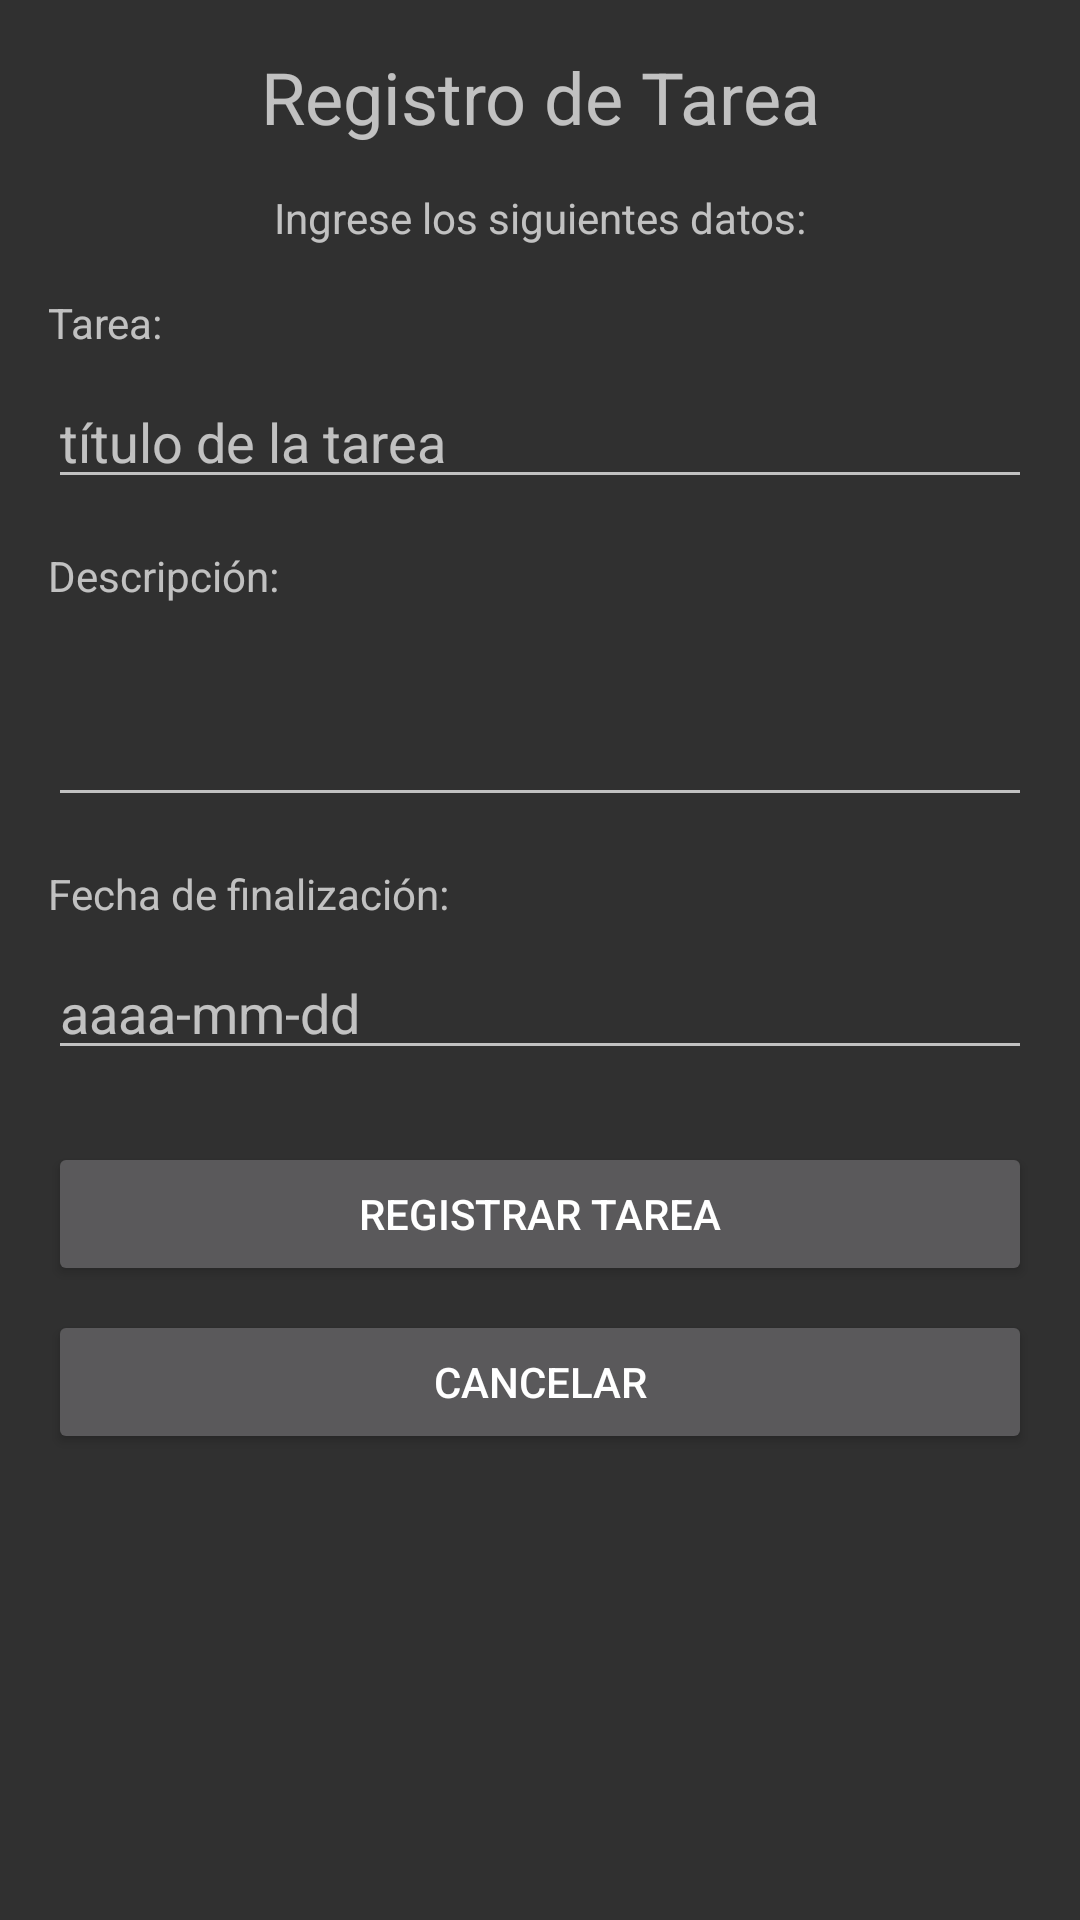

Here is an Android app screen rendered from its layout file. Give the layout XML and the strings, colors and styles it references.
<!-- AndroidManifest.xml: application theme AppTheme -->
<!-- res/layout/activity_registro_tarea.xml -->
<?xml version="1.0" encoding="utf-8"?>
<android.support.constraint.ConstraintLayout xmlns:android="http://schemas.android.com/apk/res/android"
    xmlns:app="http://schemas.android.com/apk/res-auto"
    xmlns:tools="http://schemas.android.com/tools"
    android:id="@+id/constraintLayout2"
    android:layout_width="match_parent"
    android:layout_height="match_parent"
    tools:context="com.example.guiver.proyectois2.RegistroTareaActivity">

    <TextView
        android:id="@+id/textView40"
        android:layout_width="0dp"
        android:layout_height="wrap_content"
        android:layout_marginEnd="16dp"
        android:layout_marginLeft="16dp"
        android:layout_marginRight="16dp"
        android:layout_marginStart="16dp"
        android:layout_marginTop="16dp"
        android:text="Fecha de finalización:"
        app:layout_constraintEnd_toEndOf="parent"
        app:layout_constraintHorizontal_bias="0.302"
        app:layout_constraintLeft_toLeftOf="parent"
        app:layout_constraintStart_toStartOf="parent"
        app:layout_constraintTop_toBottomOf="@+id/editText12" />

    <TextView
        android:id="@+id/textView37"
        android:layout_width="0dp"
        android:layout_height="wrap_content"
        android:layout_marginEnd="16dp"
        android:layout_marginLeft="16dp"
        android:layout_marginRight="16dp"
        android:layout_marginStart="16dp"
        android:layout_marginTop="16dp"
        android:text="Tarea:"
        app:layout_constraintEnd_toEndOf="parent"
        app:layout_constraintHorizontal_bias="0.209"
        app:layout_constraintLeft_toLeftOf="parent"
        app:layout_constraintStart_toStartOf="parent"
        app:layout_constraintTop_toBottomOf="@+id/textView36" />

    <TextView
        android:id="@+id/textView39"
        android:layout_width="0dp"
        android:layout_height="wrap_content"
        android:layout_marginEnd="16dp"
        android:layout_marginLeft="16dp"
        android:layout_marginRight="16dp"
        android:layout_marginStart="16dp"
        android:layout_marginTop="16dp"
        android:text="Descripción:"
        app:layout_constraintEnd_toEndOf="parent"
        app:layout_constraintHorizontal_bias="0.234"
        app:layout_constraintLeft_toLeftOf="parent"
        app:layout_constraintStart_toStartOf="parent"
        app:layout_constraintTop_toBottomOf="@+id/editText10" />

    <EditText
        android:id="@+id/editText10"
        android:layout_width="0dp"
        android:layout_height="wrap_content"
        android:layout_marginEnd="16dp"
        android:layout_marginLeft="16dp"
        android:layout_marginRight="16dp"
        android:layout_marginStart="16dp"
        android:layout_marginTop="8dp"
        android:ems="10"
        android:hint="título de la tarea"
        android:inputType="none"
        app:layout_constraintEnd_toEndOf="parent"
        app:layout_constraintHorizontal_bias="0.5"
        app:layout_constraintStart_toStartOf="parent"
        app:layout_constraintTop_toBottomOf="@+id/textView37" />

    <EditText
        android:id="@+id/editText12"
        android:layout_width="0dp"
        android:layout_height="63dp"
        android:layout_marginEnd="16dp"
        android:layout_marginLeft="16dp"
        android:layout_marginRight="16dp"
        android:layout_marginStart="16dp"
        android:layout_marginTop="8dp"
        android:ems="10"
        android:inputType="none"
        app:layout_constraintEnd_toEndOf="parent"
        app:layout_constraintHorizontal_bias="0.502"
        app:layout_constraintLeft_toLeftOf="parent"
        app:layout_constraintRight_toRightOf="parent"
        app:layout_constraintStart_toStartOf="parent"
        app:layout_constraintTop_toBottomOf="@+id/textView39" />

    <TextView
        android:id="@+id/textView36"
        android:layout_width="wrap_content"
        android:layout_height="wrap_content"
        android:layout_marginTop="16dp"
        android:text="Ingrese los siguientes datos:"
        app:layout_constraintEnd_toEndOf="parent"
        app:layout_constraintHorizontal_bias="0.5"
        app:layout_constraintStart_toStartOf="parent"
        app:layout_constraintTop_toBottomOf="@+id/textView35" />

    <TextView
        android:id="@+id/textView35"
        android:layout_width="wrap_content"
        android:layout_height="31dp"
        android:layout_marginTop="16dp"
        android:text="Registro de Tarea"
        android:textAppearance="@style/TextAppearance.AppCompat.Caption"
        android:textSize="24sp"
        app:layout_constraintEnd_toEndOf="parent"
        app:layout_constraintHorizontal_bias="0.5"
        app:layout_constraintStart_toStartOf="parent"
        app:layout_constraintTop_toTopOf="parent" />

    <Button
        android:id="@+id/button19"
        android:layout_width="0dp"
        android:layout_height="wrap_content"
        android:layout_marginLeft="16dp"
        android:layout_marginRight="16dp"
        android:layout_marginTop="24dp"
        android:onClick="registrar"
        android:text="Registrar Tarea"
        app:layout_constraintHorizontal_bias="0.294"
        app:layout_constraintLeft_toLeftOf="parent"
        app:layout_constraintRight_toRightOf="parent"
        app:layout_constraintTop_toBottomOf="@+id/editText18" />

    <EditText
        android:id="@+id/editText18"
        android:layout_width="0dp"
        android:layout_height="wrap_content"
        android:layout_marginEnd="16dp"
        android:layout_marginLeft="16dp"
        android:layout_marginRight="16dp"
        android:layout_marginStart="16dp"
        android:layout_marginTop="8dp"
        android:ems="10"
        android:hint="aaaa-mm-dd"
        android:inputType="date"
        app:layout_constraintEnd_toEndOf="parent"
        app:layout_constraintHorizontal_bias="0.5"
        app:layout_constraintStart_toStartOf="parent"
        app:layout_constraintTop_toBottomOf="@+id/textView40" />

    <Button
        android:id="@+id/button29"
        android:layout_width="0dp"
        android:layout_height="wrap_content"
        android:layout_marginEnd="16dp"
        android:layout_marginLeft="16dp"
        android:layout_marginRight="16dp"
        android:layout_marginStart="16dp"
        android:layout_marginTop="8dp"
        android:onClick="cancelar"
        android:text="@string/cancelar"
        app:layout_constraintEnd_toEndOf="parent"
        app:layout_constraintHorizontal_bias="0.5"
        app:layout_constraintStart_toStartOf="parent"
        app:layout_constraintTop_toBottomOf="@+id/button19" />

</android.support.constraint.ConstraintLayout>
<!-- resources referenced by this layout -->
<resources>
  <string name="cancelar">Cancelar</string>
  <style name="AppTheme" parent="Theme.AppCompat.NoActionBar">
          
          <item name="colorPrimary">@color/colorPrimaryDark</item>
          <item name="colorPrimaryDark">@color/colorPrimaryDark</item>
          <item name="colorAccent">@color/colorAccent</item>
          <item name="android:colorBackground">@color/background_material_dark</item>
      </style>
  <color name="colorPrimaryDark">#216484</color>
  <color name="colorAccent">#2a7091</color>
  <color name="background_material_dark">#303030</color>
</resources>
